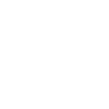
t = 0.00 s
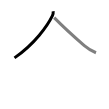
t = 1.50 s
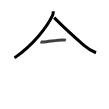
t = 2.75 s
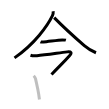
t = 4.25 s
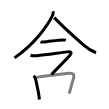
t = 5.50 s
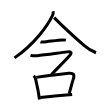
t = 7.00 s

The animated SVG that drew these frames (rendered in a browser with its animation timeline set to each time). Animation: 7 SMIL elements (animate=7); one cycle of 7.00 s.

<svg width="109px" height="109px" viewBox="0 0 px 109px" xmlns="http://www.w3.org/2000/svg" xmlns:xlink="http://www.w3.org/1999/xlink" xml:space="preserve" version="1.1"  baseProfile="full">
<path d="M53.17,11.25c0.1,1.09,0.01,2.92-0.71,4.39C47.5,25.75,35,43.64,14.5,57.86" style="fill:none;stroke:black;stroke-width:3;opacity:0">
  <animate attributeType="CSS" attributeName="opacity" from="0" to="1" begin="0s" dur="1s" repeatCount="Indefinite" fill="freeze" />
</path>
<path d="M54.16,17.65C60,23.62,73.5,36.25,84.31,45.7c3.28,2.87,7.31,5.3,11.69,7.05" style="fill:none;stroke:black;stroke-width:3;opacity:0">
  <animate attributeType="CSS" attributeName="opacity" from="0" to="1" begin="1s" dur="1s" repeatCount="Indefinite" fill="freeze" />
</path>
<path d="M40.48,41.84c0.38,0.18,2.71,0.19,3.1,0.18c3.97-0.2,14.8-2.04,18.71-2.02c0.63,0,3.29,0.08,3.61,0.17" style="fill:none;stroke:black;stroke-width:3;opacity:0">
  <animate attributeType="CSS" attributeName="opacity" from="0" to="1" begin="2s" dur="1s" repeatCount="Indefinite" fill="freeze" />
</path>
<path d="M30.5,55.24c1.5,0.51,4.06,0.73,6.5,0.5C45,55,58.25,53,67.24,51.88c4.02-0.5,5.04,0.73,2.26,3.87c-5.75,6.5-8.75,9.12-18,18.75" style="fill:none;stroke:black;stroke-width:3;opacity:0">
  <animate attributeType="CSS" attributeName="opacity" from="0" to="1" begin="3s" dur="1s" repeatCount="Indefinite" fill="freeze" />
</path>
<path d="M33.68,75.7c0.98,0.97,1.6,1.87,1.88,3.17c1.07,5.01,2.24,9.46,3.06,14.87c0.31,2.01,0.59,3.97,0.83,5.73" style="fill:none;stroke:black;stroke-width:3;opacity:0">
  <animate attributeType="CSS" attributeName="opacity" from="0" to="1" begin="4s" dur="1s" repeatCount="Indefinite" fill="freeze" />
</path>
<path d="M36.31,77.37c9.36-1.42,25.15-3.24,32.44-4.07c4.69-0.53,6.02,1.16,4.59,5.6c-1.47,4.59-2.29,8.11-4.14,14.74" style="fill:none;stroke:black;stroke-width:3;opacity:0">
  <animate attributeType="CSS" attributeName="opacity" from="0" to="1" begin="5s" dur="1s" repeatCount="Indefinite" fill="freeze" />
</path>
<path d="M40.37,97.48c5-0.53,17.06-1.66,25.89-2.43c2.26-0.2,4.28-0.37,5.91-0.51" style="fill:none;stroke:black;stroke-width:3;opacity:0">
  <animate attributeType="CSS" attributeName="opacity" from="0" to="1" begin="6s" dur="1s" repeatCount="Indefinite" fill="freeze" />
</path>
</svg>
